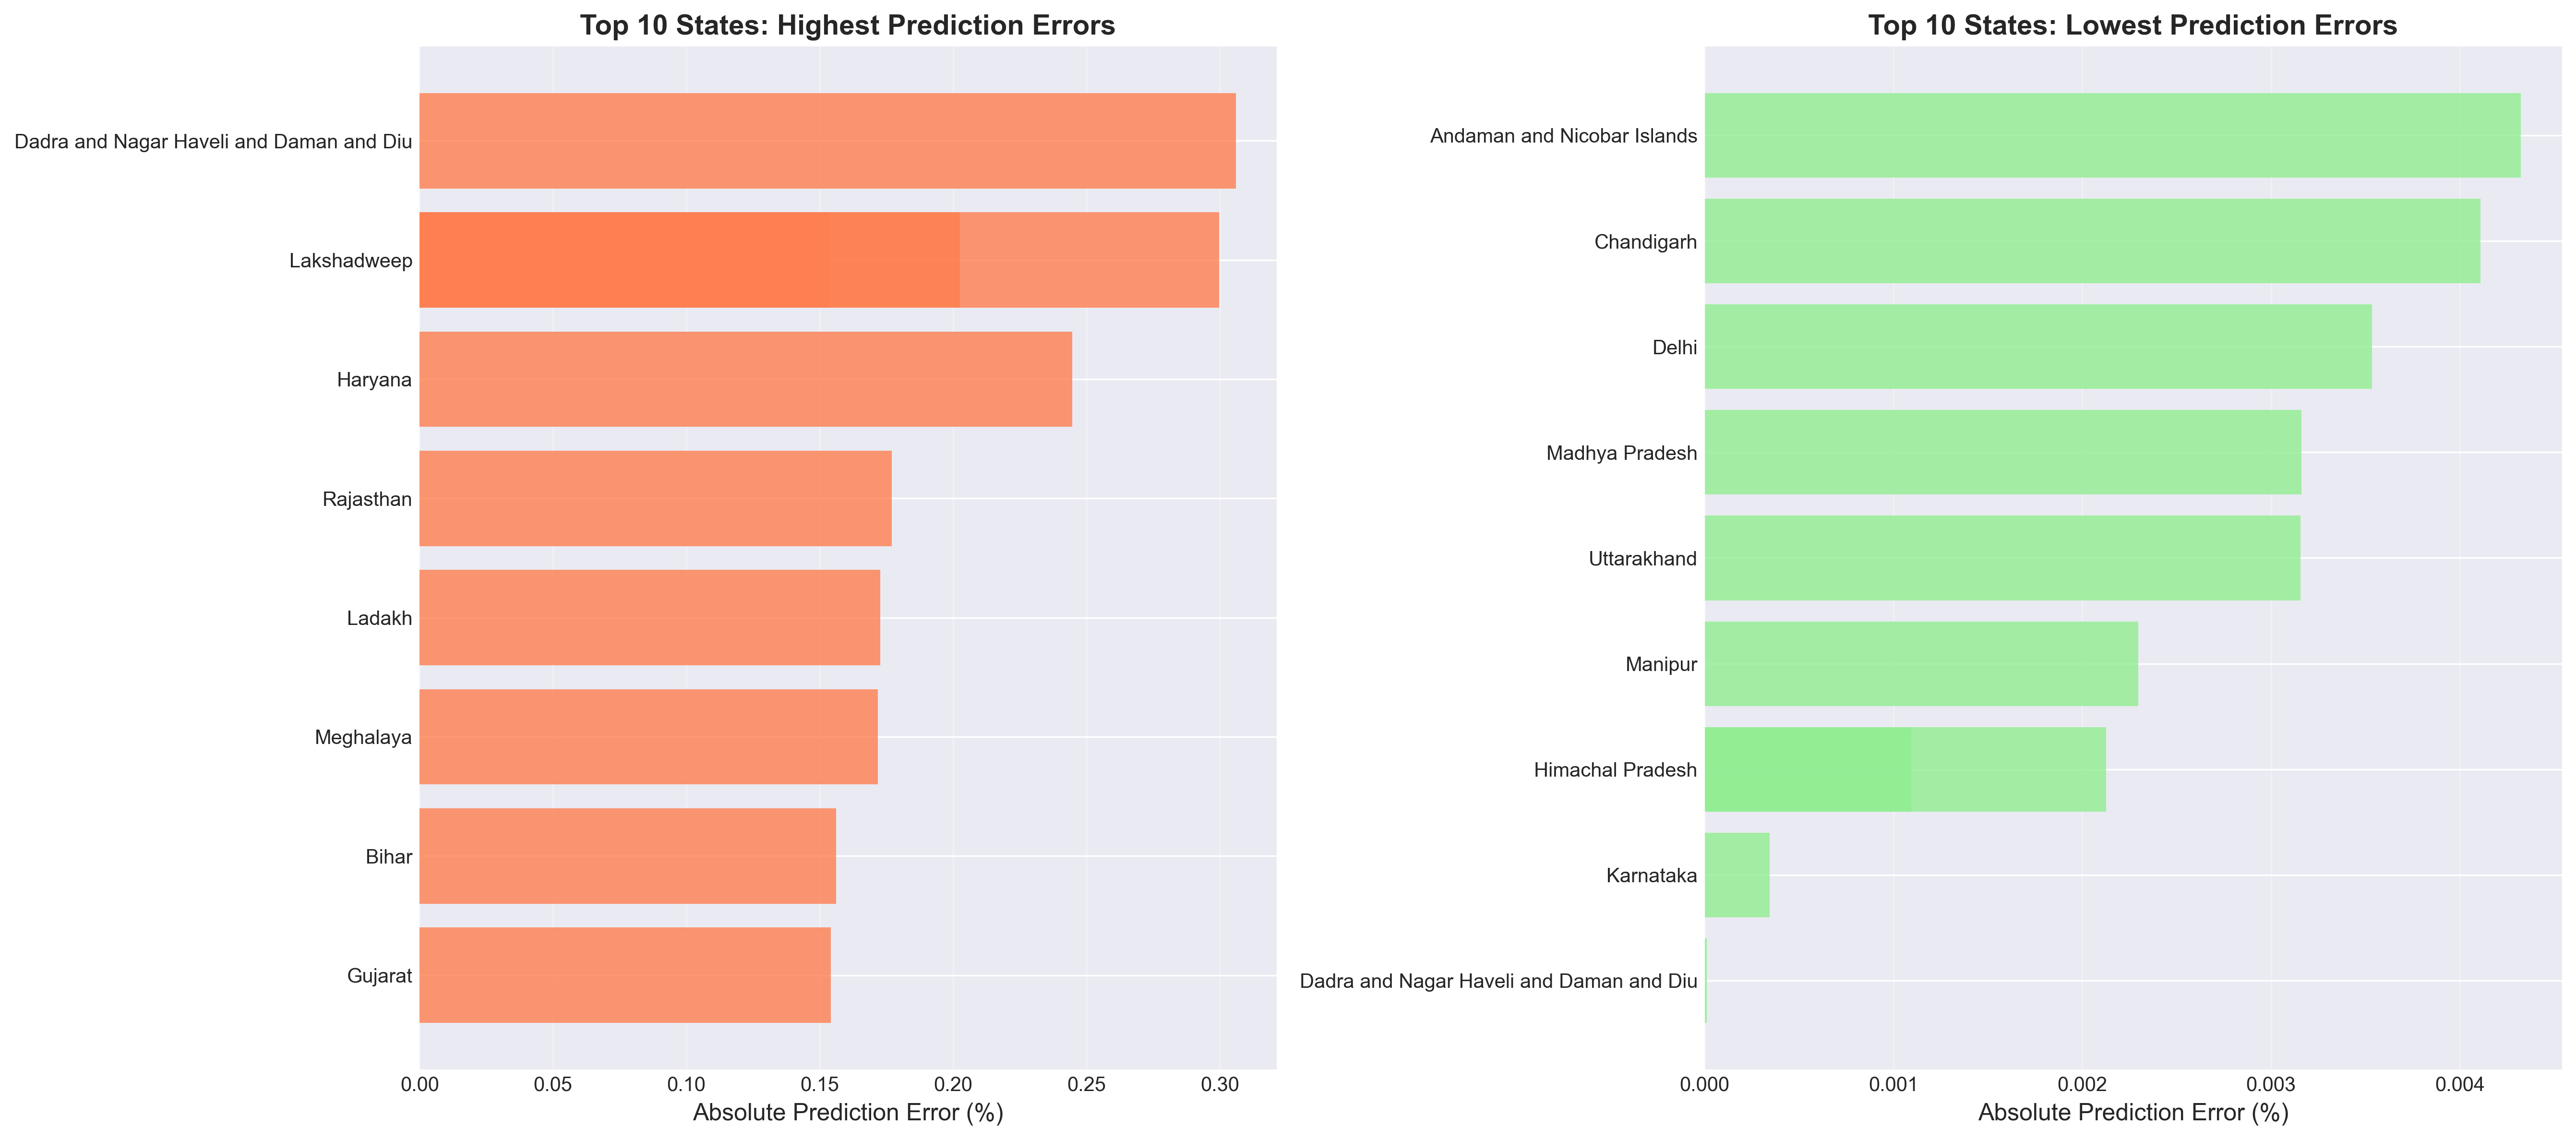

The file beside this chart, header and first rows:
State, Actual, Predicted, Error, Absolute_Error
India, 12.6, 12.69, -0.09177, 0.09177
Andaman and Nicobar Islands, 5.0, 5.004, -0.004324, 0.004324
Andhra Pradesh, 16.3, 16.33, -0.03007, 0.03007
Arunachal Pradesh, 11.7, 11.8, -0.09541, 0.09541
Assam, 20.3, 20.19, 0.1105, 0.1105
Bihar, 20.5, 20.53, -0.02679, 0.02679
Chandigarh, 0.0, 0.03667, -0.03667, 0.03667
Chhattisgarh, 9.7, 9.823, -0.1233, 0.1233
Dadra and Nagar Haveli and Daman and Diu, 9.5, 9.5, -1.1068563999572234e-05, 1.1068563999572234e-05
Delhi, 4.8, 4.846, -0.04593, 0.04593
Goa, 9.0, 8.865, 0.135, 0.135
Gujarat, 17.9, 17.75, 0.1541, 0.1541
Haryana, 5.9, 5.858, 0.04204, 0.04204
Himachal Pradesh, 1.5, 1.502, -0.002126, 0.002126
Jammu and Kashmir, 6.0, 5.97, 0.03042, 0.03042
Jharkhand, 9.3, 9.308, -0.007816, 0.007816
Karnataka, 14.7, 14.65, 0.04637, 0.04637
Kerala, 5.5, 5.54, -0.04011, 0.04011
Ladakh, 4.9, 4.727, 0.1726, 0.1726
Lakshadweep, 0.0, 0.2026, -0.2026, 0.2026
Madhya Pradesh, 10.1, 10.19, -0.09092, 0.09092
Maharashtra, 10.7, 10.74, -0.03709, 0.03709
Manipur, 1.3, 1.235, 0.06536, 0.06536
Meghalaya, 21.7, 21.74, -0.04224, 0.04224
Mizoram, 11.9, 11.86, 0.03783, 0.03783
Nagaland, 17.5, 17.52, -0.02238, 0.02238
Odisha, 27.3, 27.25, 0.05021, 0.05021
Puducherry, 6.3, 6.263, 0.03723, 0.03723
Punjab, 17.2, 17.16, 0.0436, 0.0436
Rajasthan, 7.7, 7.66, 0.04022, 0.04022
Sikkim, 11.9, 12.02, -0.1165, 0.1165
Tamil Nadu, 4.5, 4.43, 0.07033, 0.07033
Telangana, 13.7, 13.74, -0.04105, 0.04105
Tripura, 8.3, 8.371, -0.07122, 0.07122
Uttar Pradesh, 9.7, 9.796, -0.09611, 0.09611
Uttarakhand, 5.0, 5.003, -0.003155, 0.003155
West Bengal, 18.0, 17.99, 0.008329, 0.008329
Tamil Nadu, 16.4, 16.37, 0.03379, 0.03379
Andaman and Nicobar Islands, 5.5, 5.565, -0.06507, 0.06507
Andhra Pradesh, 14.7, 14.67, 0.03063, 0.03063
Arunachal Pradesh, 16.9, 16.84, 0.05742, 0.05742
Assam, 29.5, 29.41, 0.08944, 0.08944
Bihar, 29.5, 29.52, -0.02212, 0.02212
Chandigarh, 1.1, 1.05, 0.05011, 0.05011
Chhattisgarh, 18.2, 18.31, -0.1145, 0.1145
Dadra and Nagar Haveli and Daman and Diu, 18.8, 18.49, 0.3059, 0.3059
Delhi, 7.3, 7.261, 0.03915, 0.03915
Goa, 8.8, 8.715, 0.08493, 0.08493
Gujarat, 23.3, 23.23, 0.07242, 0.07242
Haryana, 15.4, 15.38, 0.02374, 0.02374
Himachal Pradesh, 6.7, 6.701, -0.001093, 0.001093
Jammu and Kashmir, 9.0, 9.056, -0.05558, 0.05558
Jharkhand, 25.7, 25.67, 0.03178, 0.03178
Karnataka, 14.9, 14.91, -0.007046, 0.007046
Kerala, 6.7, 6.72, -0.01982, 0.01982
Ladakh, 11.6, 11.61, -0.006442, 0.006442
Lakshadweep, 9.8, 9.5, 0.2997, 0.2997
Madhya Pradesh, 21.4, 21.4, -0.003162, 0.003162
Maharashtra, 16.0, 16.03, -0.02894, 0.02894
Manipur, 13.5, 13.53, -0.03313, 0.03313
... 51 more rows
